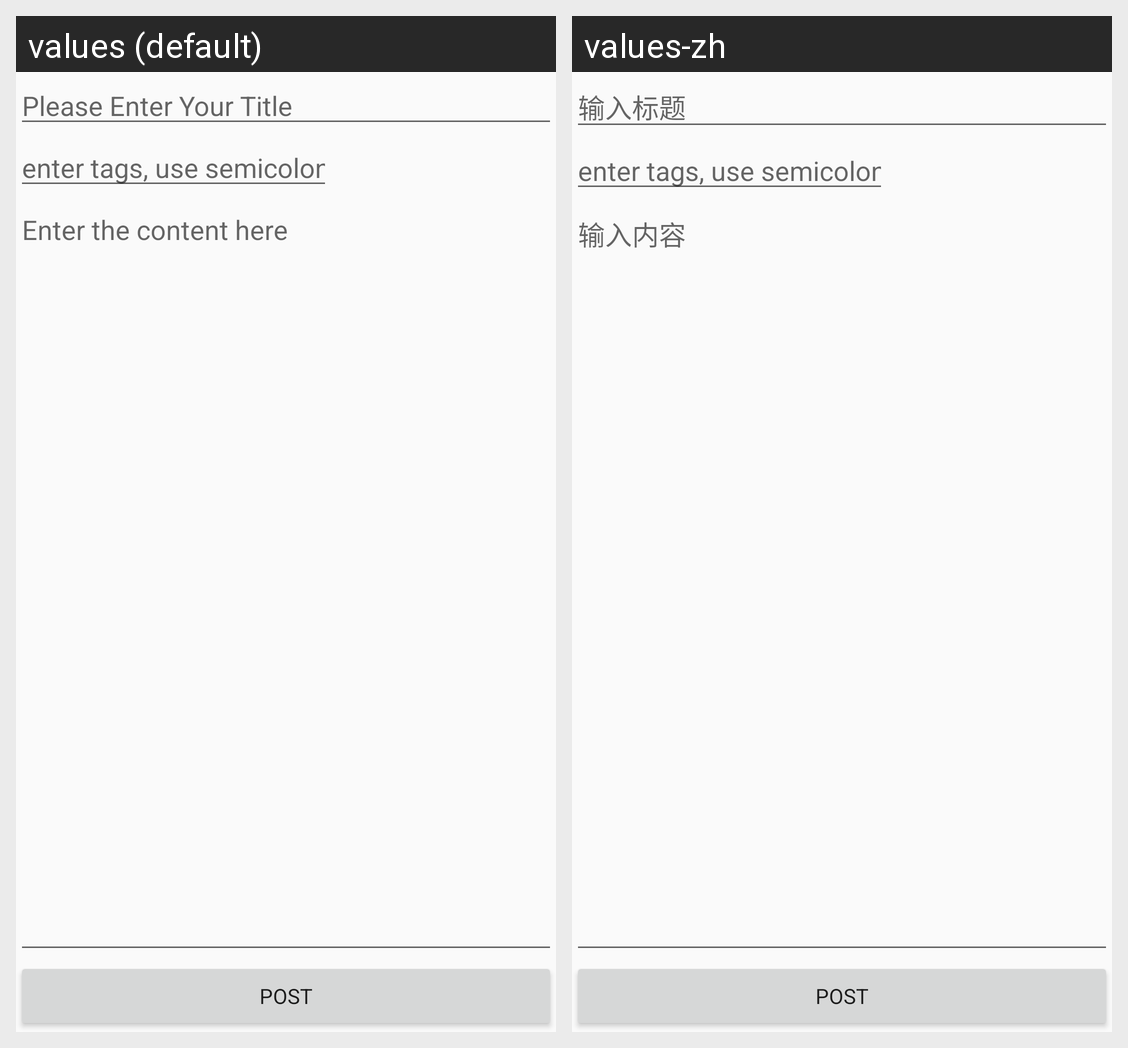

This grid shows one Android layout under two languages. Give, for every string resource on the screen, its name, the default text and each shown locale's text.
Android screen res/layout/fragment_add_post.xml rendered under 2 locales, left to right: values (default), values-zh. Device: Nexus 5 (rendered at 1080×1920; each locale shown at half size, 540×960, under a caption strip naming it); theme Theme.Checkmate.NoActionBar.
Strings drawn on this screen, with the default value and each locale's value (text and hints the layout hard-codes, and strings that could not be matched under every locale, appear in the picture but are not listed):

post_title
  values: Please Enter Your Title
  values-zh: 输入标题

post_content
  values: Enter the content here
  values-zh: 输入内容
